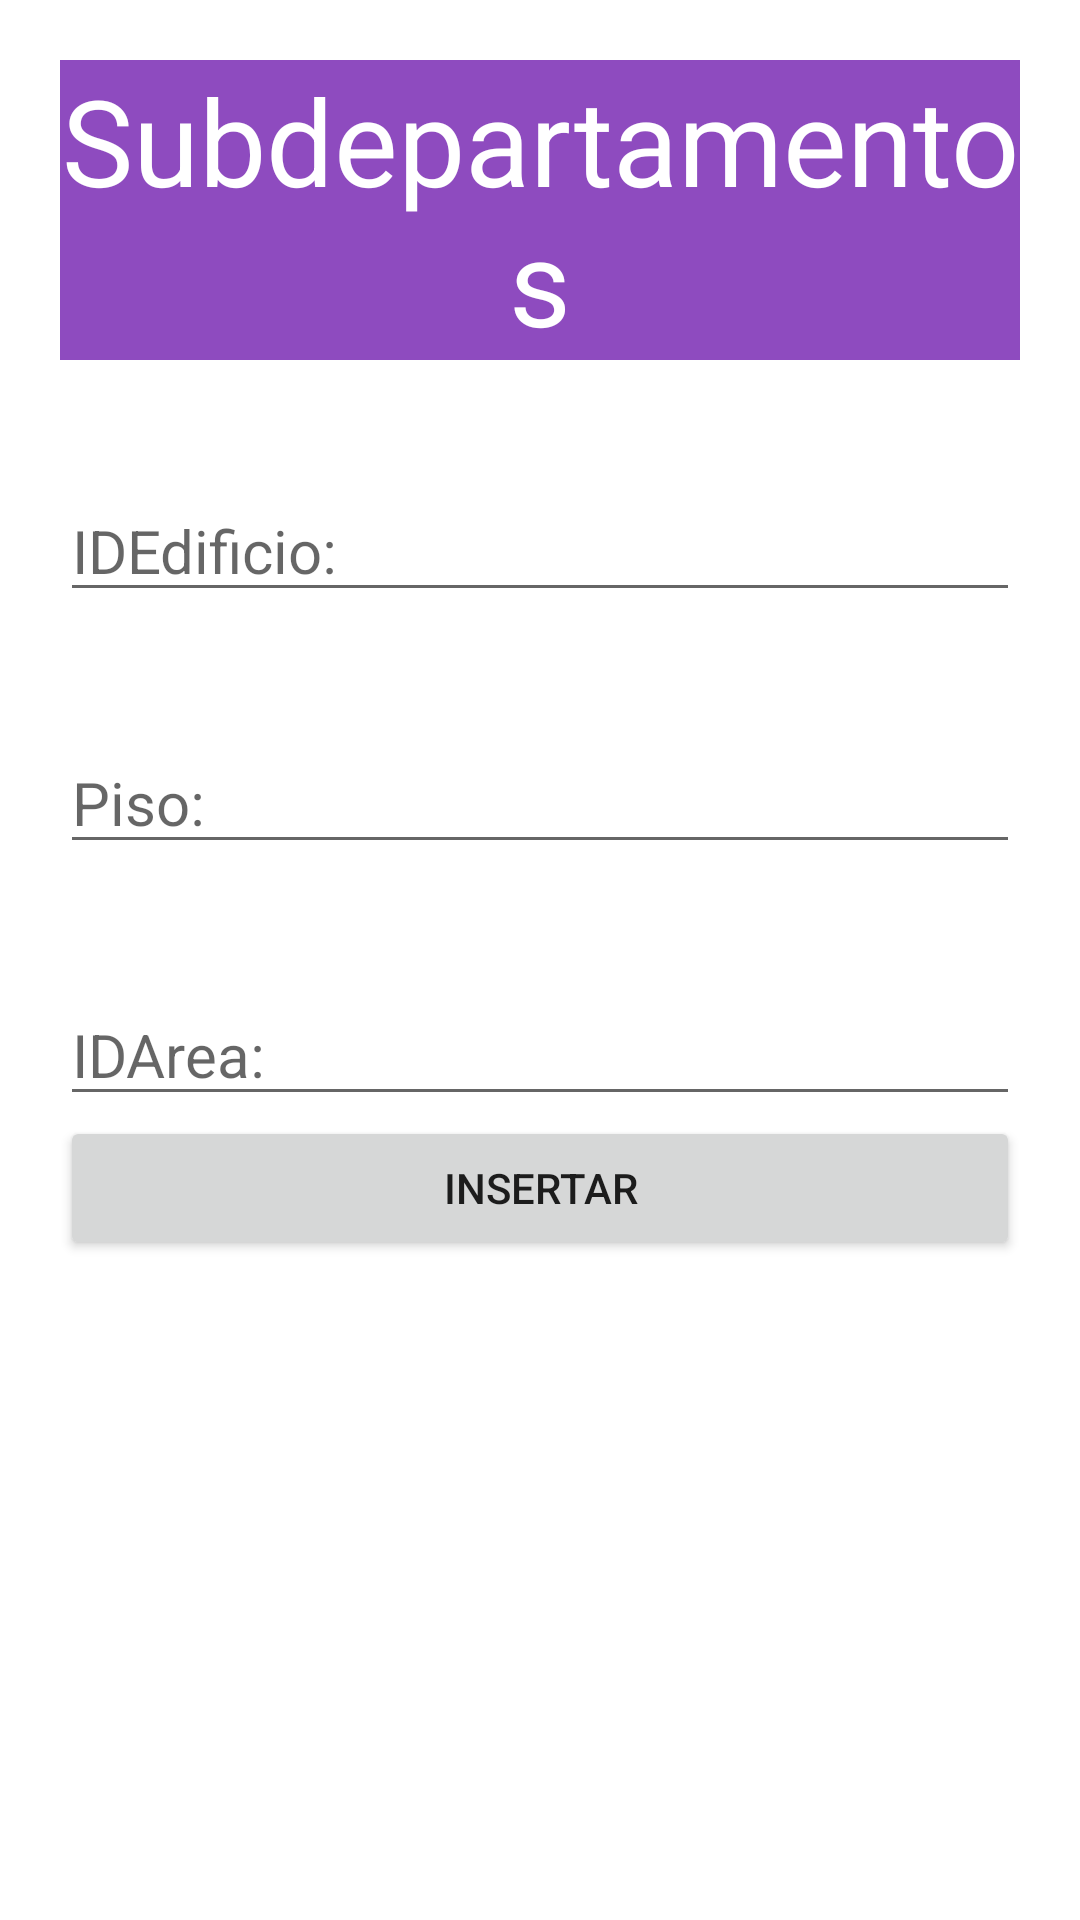

Write the Android layout XML for this screen, with the resource values it uses.
<!-- AndroidManifest.xml: application theme Theme.LADM_U3_P2_Firestore -->
<!-- res/layout/fragment_notifications.xml -->
<?xml version="1.0" encoding="utf-8"?>
<LinearLayout xmlns:android="http://schemas.android.com/apk/res/android"
    xmlns:app="http://schemas.android.com/apk/res-auto"
    xmlns:tools="http://schemas.android.com/tools"
    android:layout_width="match_parent"
    android:layout_height="match_parent"
    android:orientation="vertical"
    android:padding="20dp"
    tools:context=".ui.notifications.NotificationsFragment">

    <TextView
        android:layout_width="match_parent"
        android:layout_height="wrap_content"
        android:text="Subdepartamentos"
        android:textSize="40dp"
        android:textAlignment="center"
        android:background="#8E4BBF"
        android:textColor="@color/white"
        android:layout_gravity="center_horizontal" />
    <EditText
        android:layout_width="match_parent"
        android:layout_height="wrap_content"
        android:hint="IDEdificio:"
        android:layout_marginTop="40dp"
        android:textSize="20dp"
        android:id="@+id/txtidEdficio"
        />
    <EditText
        android:layout_width="match_parent"
        android:layout_height="wrap_content"
        android:hint="Piso:"
        android:layout_marginTop="40dp"
        android:textSize="20dp"
        android:id="@+id/txtPiso"
        />
    <EditText
        android:layout_width="match_parent"
        android:layout_height="wrap_content"
        android:hint="IDArea:"
        android:layout_marginTop="40dp"
        android:textSize="20dp"
        android:id="@+id/txtidAreaS"
        />
    <Button
        android:layout_width="match_parent"
        android:layout_height="wrap_content"
        android:text="Insertar"
        android:id="@+id/btninsertarSub"
        />
    <ListView
        android:layout_width="wrap_content"
        android:layout_height="match_parent"
        android:id="@+id/listaSub"
        />
</LinearLayout>
<!-- resources referenced by this layout -->
<resources>
  <style name="Theme.LADM_U3_P2_Firestore" parent="Theme.MaterialComponents.DayNight.DarkActionBar">
          
          <item name="colorPrimary">@color/purple_500</item>
          <item name="colorPrimaryVariant">@color/purple_700</item>
          <item name="colorOnPrimary">@color/white</item>
          
          <item name="colorSecondary">@color/teal_200</item>
          <item name="colorSecondaryVariant">@color/teal_700</item>
          <item name="colorOnSecondary">@color/black</item>
          
          <item name="android:statusBarColor" tools:targetApi="l">?attr/colorPrimaryVariant</item>
          
      </style>
  <!-- not gathered from this repository: default colours our renderer supplied (Android Studio template values) -->
  <color name="purple_500">#FF6200EE</color>
  <color name="purple_700">#FF3700B3</color>
  <color name="teal_200">#FF03DAC5</color>
  <color name="teal_700">#FF018786</color>
  <color name="black">#FF000000</color>
  <color name="white">#FFFFFFFF</color>
</resources>
